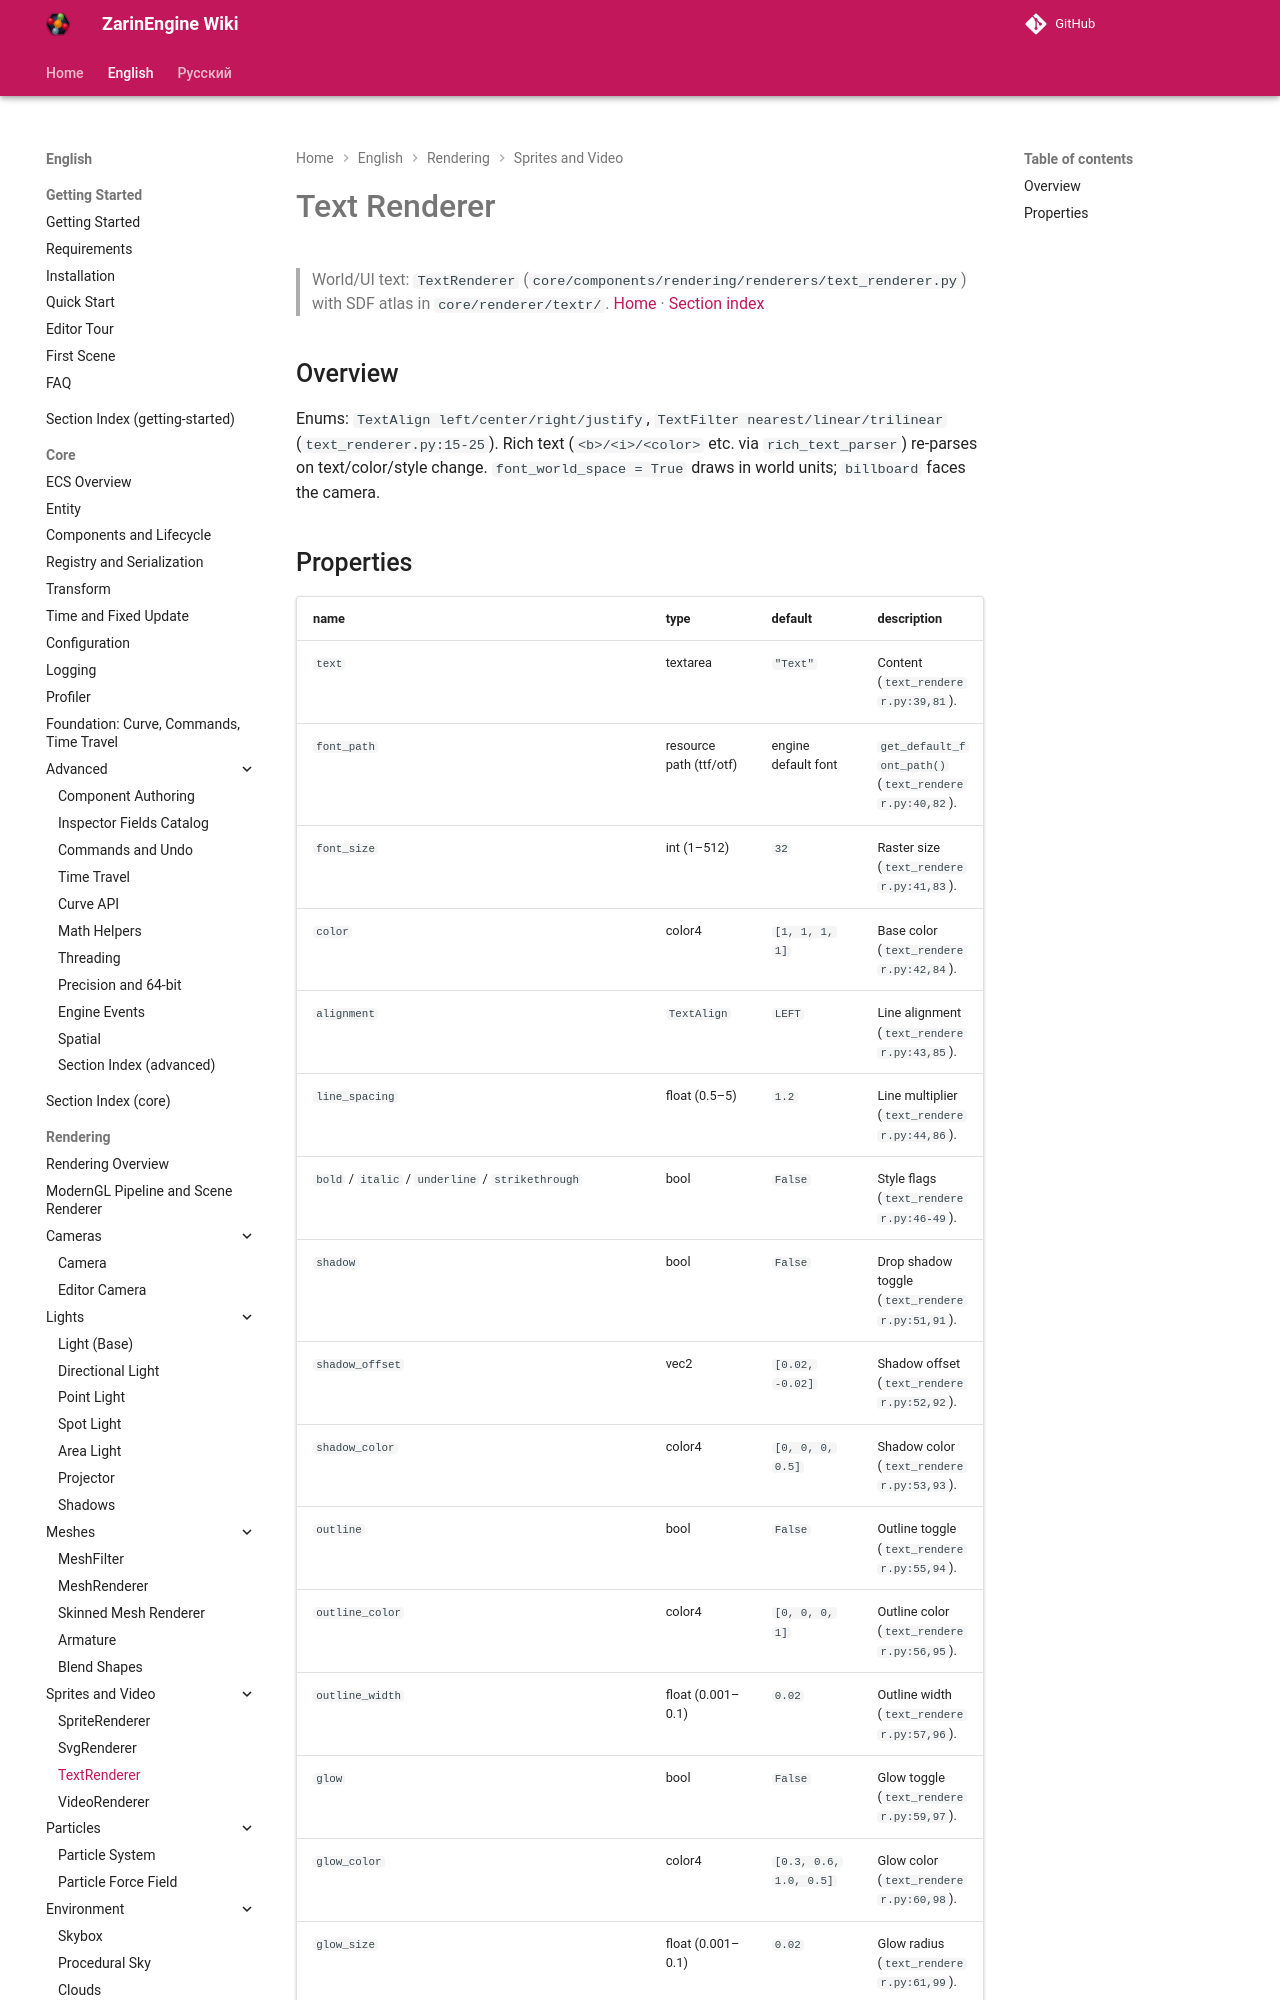

repository: EgorKonstrukt/ZarinEngineWiki · page: en/rendering/text-renderer/index.html · generator: mkdocs

# Text Renderer
> World/UI text: `TextRenderer` (`core/components/rendering/renderers/text_renderer.py`) with SDF atlas in `core/renderer/textr/`.
[Home](../../index.md) · [Section index](./_section.md)
## Overview
Enums: `TextAlign left/center/right/justify`, `TextFilter nearest/linear/trilinear` (`text_renderer.py:15-25`). Rich text (`<b>/<i>/<color>` etc. via `rich_text_parser`) re-parses on text/color/style change. `font_world_space = True` draws in world units; `billboard` faces the camera.
